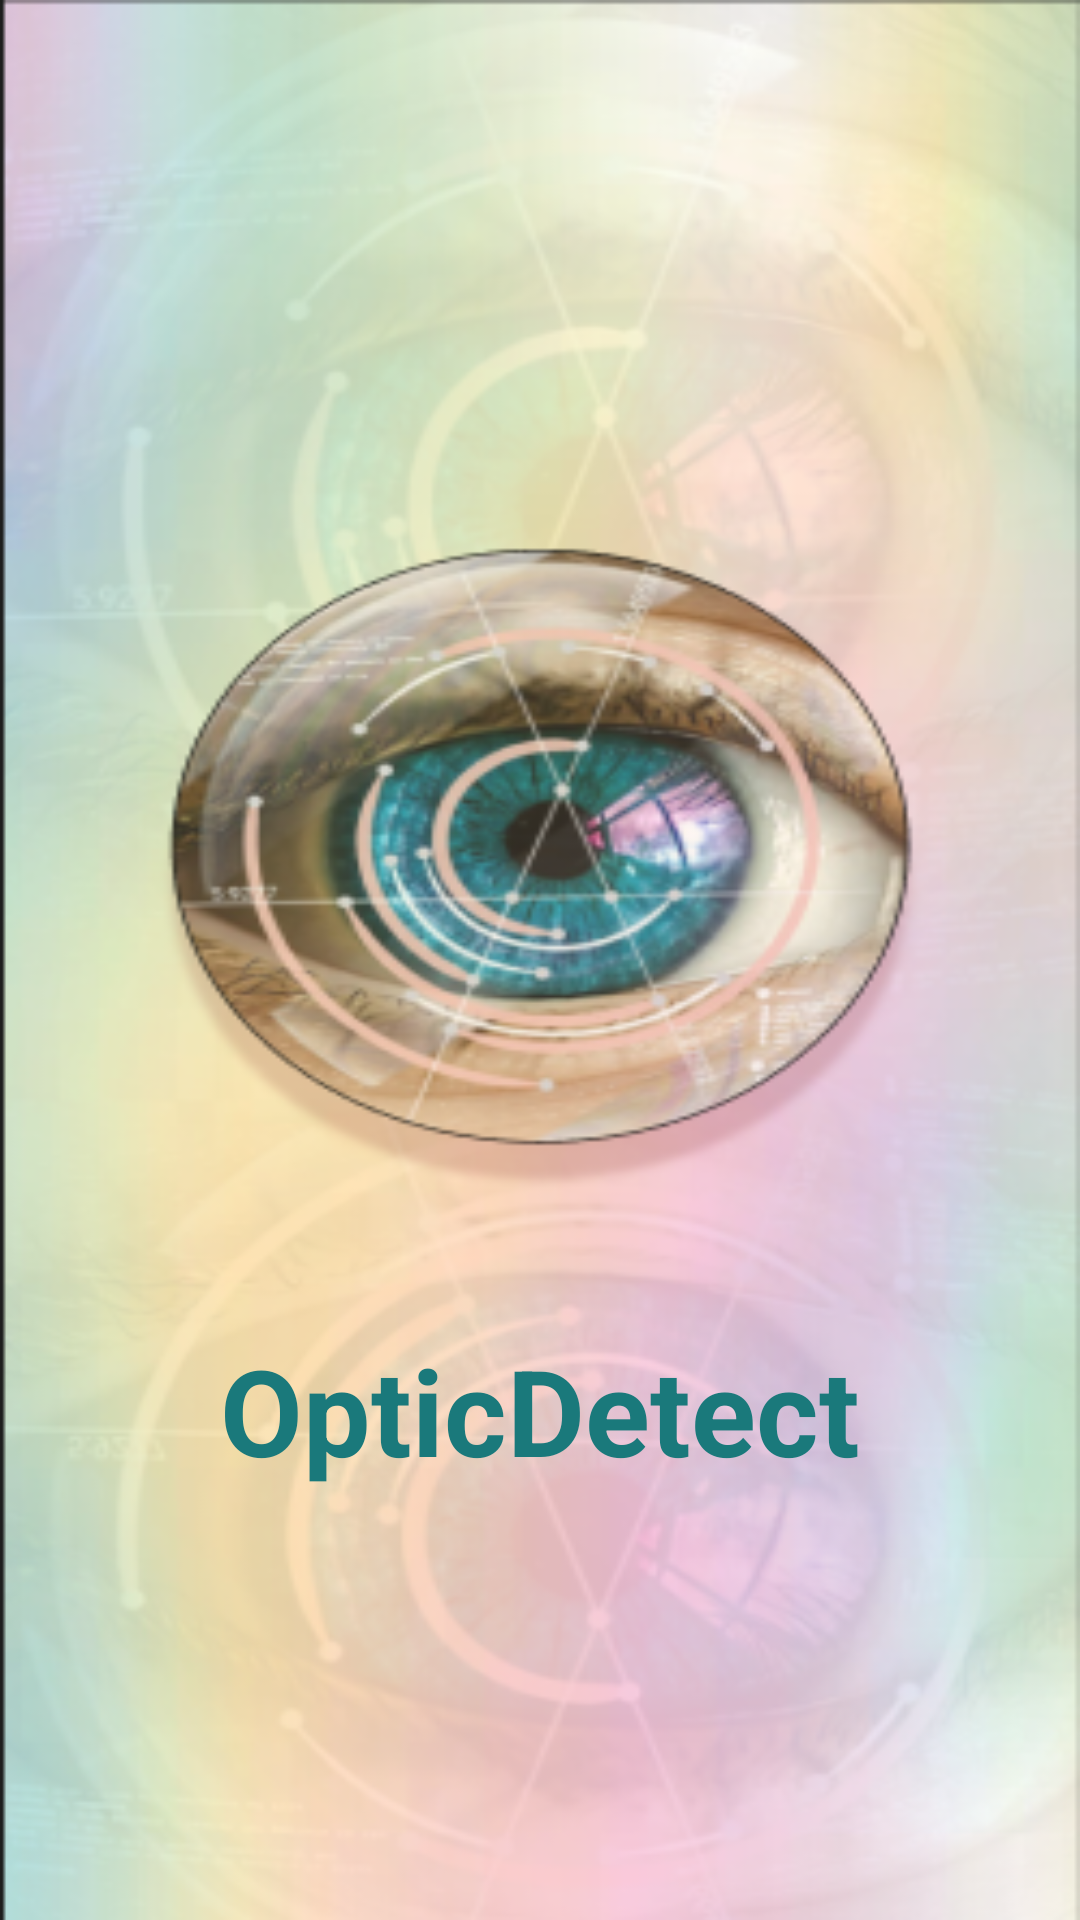

Produce the Android XML layout that renders to this screen, including the resource entries it uses.
<!-- AndroidManifest.xml: application theme Theme.EyeDetectionApp -->
<!-- res/layout/activity_main.xml -->
<?xml version="1.0" encoding="utf-8"?>
<LinearLayout xmlns:android="http://schemas.android.com/apk/res/android"
    xmlns:app="http://schemas.android.com/apk/res-auto"
    xmlns:tools="http://schemas.android.com/tools"
    android:id="@+id/main"
    android:layout_width="match_parent"
    android:layout_height="match_parent"
    android:background="@drawable/splashscreen"
    android:gravity="center"
    android:orientation="vertical"
    tools:context=".MainActivity">

    <TextView
        android:layout_width="wrap_content"
        android:layout_height="wrap_content"
        android:layout_marginTop="300dp"
        android:gravity="center"
        android:text="OpticDetect"
        android:textColor="#1A797B"
        android:textSize="40sp"
        android:textStyle="bold" />


</LinearLayout>
<!-- resources referenced by this layout -->
<resources>
  <!-- drawable splashscreen: png bitmap (drawable, 199341 bytes) -->
  <style name="Theme.EyeDetectionApp" parent="Base.Theme.EyeDetectionApp" />
  <style name="Base.Theme.EyeDetectionApp" parent="Theme.MaterialComponents.Light.NoActionBar">
          
          
      </style>
</resources>
